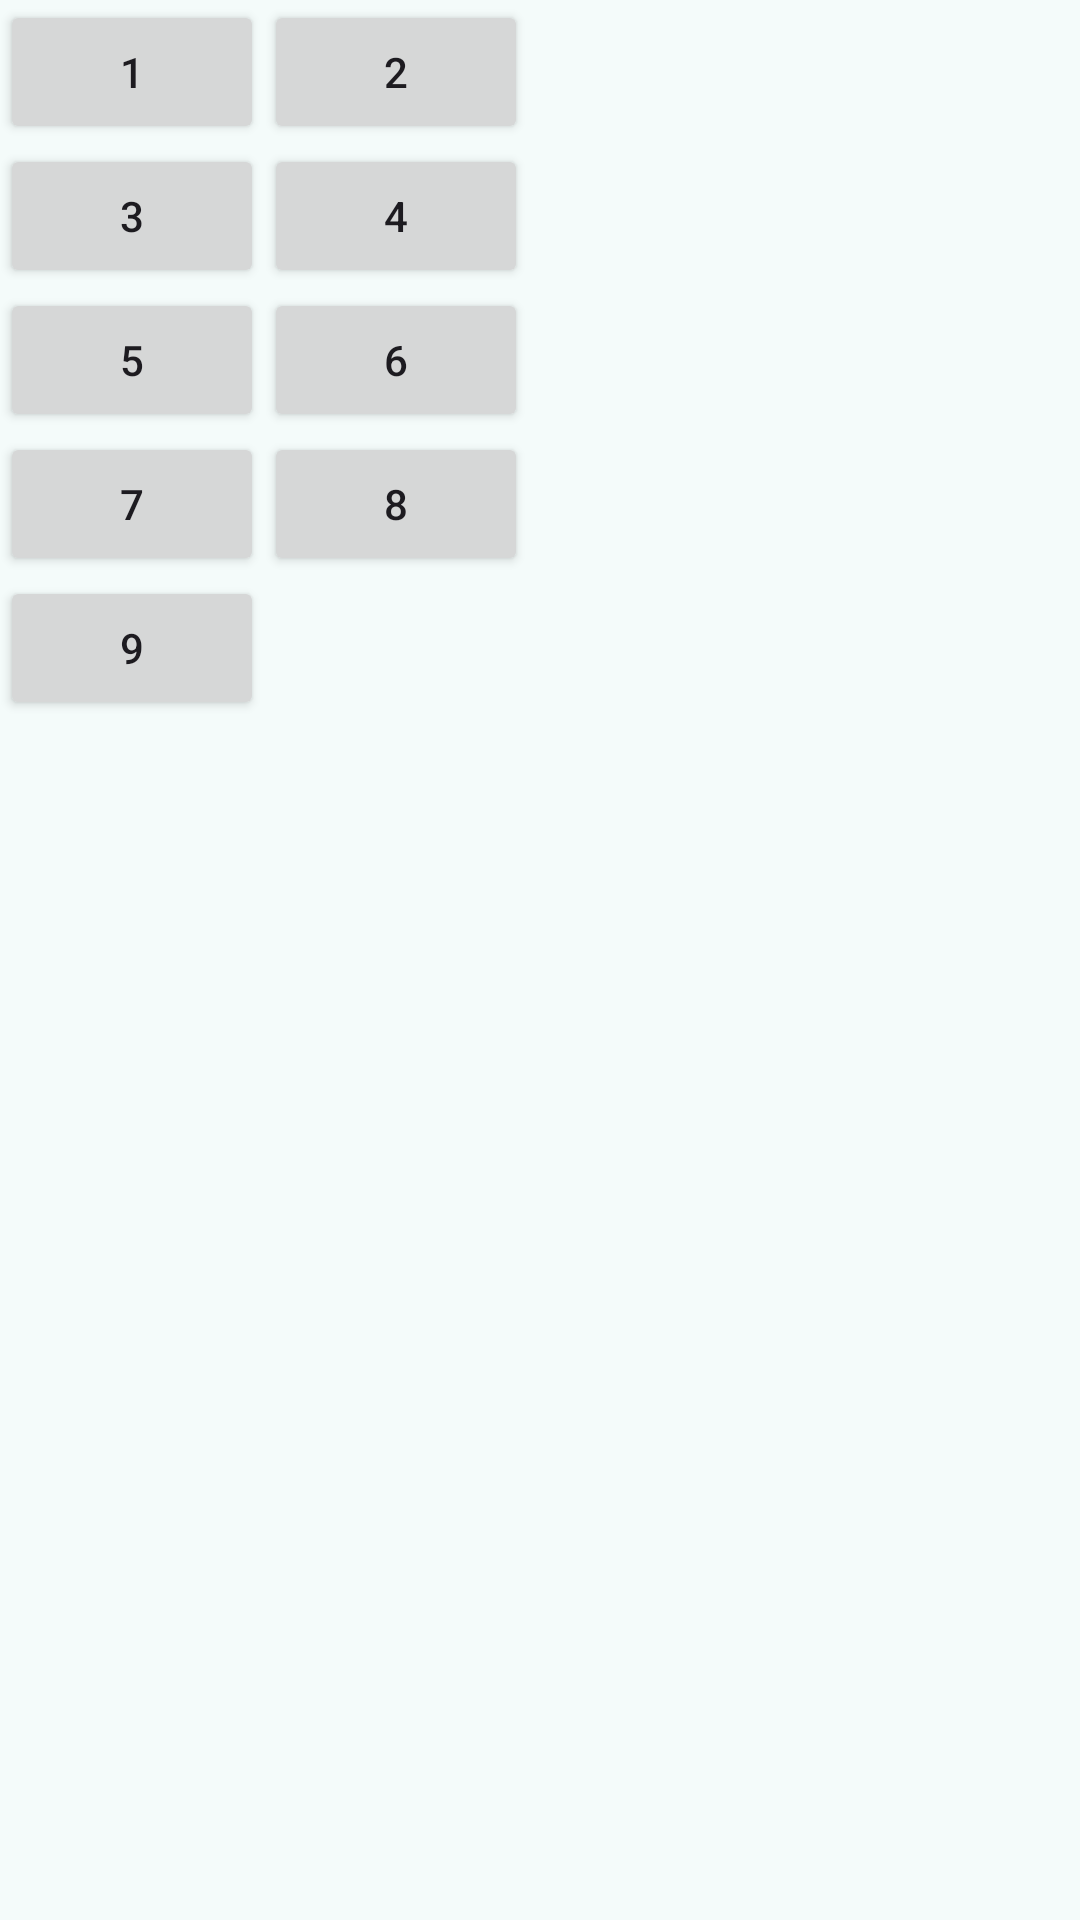

Here is an Android app screen rendered from its layout file. Give the layout XML and the strings, colors and styles it references.
<!-- AndroidManifest.xml: application theme AppTheme -->
<!-- res/layout/grid_layout.xml -->
<?xml version="1.0" encoding="utf-8"?>
<GridLayout xmlns:android="http://schemas.android.com/apk/res/android"
    android:layout_width="wrap_content"
    android:layout_height="match_parent"
    android:layout_gravity="center"
    android:columnCount="2">
    <Button
        android:layout_width="wrap_content"
        android:layout_height="wrap_content"
        android:text="1"/>
    <Button
        android:layout_width="wrap_content"
        android:layout_height="wrap_content"
        android:text="2"/>
    <Button
        android:layout_width="wrap_content"
        android:layout_height="wrap_content"
        android:text="3"/>
    <Button
        android:layout_width="wrap_content"
        android:layout_height="wrap_content"
        android:text="4"/>
    <Button
        android:layout_width="wrap_content"
        android:layout_height="wrap_content"
        android:text="5"/>
    <Button
        android:layout_width="wrap_content"
        android:layout_height="wrap_content"
        android:text="6"/>
    <Button
        android:layout_width="wrap_content"
        android:layout_height="wrap_content"
        android:text="7"/>
    <Button
        android:layout_width="wrap_content"
        android:layout_height="wrap_content"
        android:text="8"/>
    <Button
        android:layout_width="wrap_content"
        android:layout_height="wrap_content"
        android:text="9"/>
</GridLayout>
<!-- resources referenced by this layout -->
<resources>
  <color name="md_theme_primary">#006A6A</color>
  <color name="md_theme_onPrimary">#FFFFFF</color>
  <color name="md_theme_primaryContainer">#9CF1F1</color>
  <color name="md_theme_onPrimaryContainer">#004F50</color>
  <color name="md_theme_secondary">#4A6363</color>
  <color name="md_theme_onSecondary">#FFFFFF</color>
  <color name="md_theme_secondaryContainer">#CCE8E7</color>
  <color name="md_theme_onSecondaryContainer">#324B4B</color>
  <color name="md_theme_tertiary">#4B607C</color>
  <color name="md_theme_onTertiary">#FFFFFF</color>
  <color name="md_theme_tertiaryContainer">#D3E3FF</color>
  <color name="md_theme_onTertiaryContainer">#344863</color>
  <color name="md_theme_error">#BA1A1A</color>
  <color name="md_theme_onError">#FFFFFF</color>
  <color name="md_theme_errorContainer">#FFDAD6</color>
  <color name="md_theme_onErrorContainer">#93000A</color>
  <color name="md_theme_background">#F4FBFA</color>
  <color name="md_theme_onBackground">#161D1D</color>
  <color name="md_theme_surface">#F4FBFA</color>
  <color name="md_theme_onSurface">#161D1D</color>
  <color name="md_theme_surfaceVariant">#DAE5E4</color>
  <color name="md_theme_onSurfaceVariant">#3F4948</color>
  <color name="md_theme_outline">#6F7979</color>
  <color name="md_theme_outlineVariant">#BEC9C8</color>
  <color name="md_theme_inverseSurface">#2B3231</color>
  <color name="md_theme_inverseOnSurface">#ECF2F1</color>
  <color name="md_theme_inversePrimary">#80D4D5</color>
  <color name="md_theme_primaryFixed">#9CF1F1</color>
  <color name="md_theme_onPrimaryFixed">#002020</color>
  <color name="md_theme_primaryFixedDim">#80D4D5</color>
  <color name="md_theme_onPrimaryFixedVariant">#004F50</color>
  <color name="md_theme_secondaryFixed">#CCE8E7</color>
  <color name="md_theme_onSecondaryFixed">#041F1F</color>
  <color name="md_theme_secondaryFixedDim">#B0CCCB</color>
  <color name="md_theme_onSecondaryFixedVariant">#324B4B</color>
  <color name="md_theme_tertiaryFixed">#D3E3FF</color>
  <color name="md_theme_onTertiaryFixed">#041C35</color>
  <color name="md_theme_tertiaryFixedDim">#B3C8E9</color>
  <color name="md_theme_onTertiaryFixedVariant">#344863</color>
  <color name="md_theme_surfaceDim">#D5DBDB</color>
  <color name="md_theme_surfaceBright">#F4FBFA</color>
  <color name="md_theme_surfaceContainerLowest">#FFFFFF</color>
  <color name="md_theme_surfaceContainerLow">#EFF5F4</color>
  <color name="md_theme_surfaceContainer">#E9EFEE</color>
  <color name="md_theme_surfaceContainerHigh">#E3E9E9</color>
  <color name="md_theme_surfaceContainerHighest">#DDE4E3</color>
</resources>
